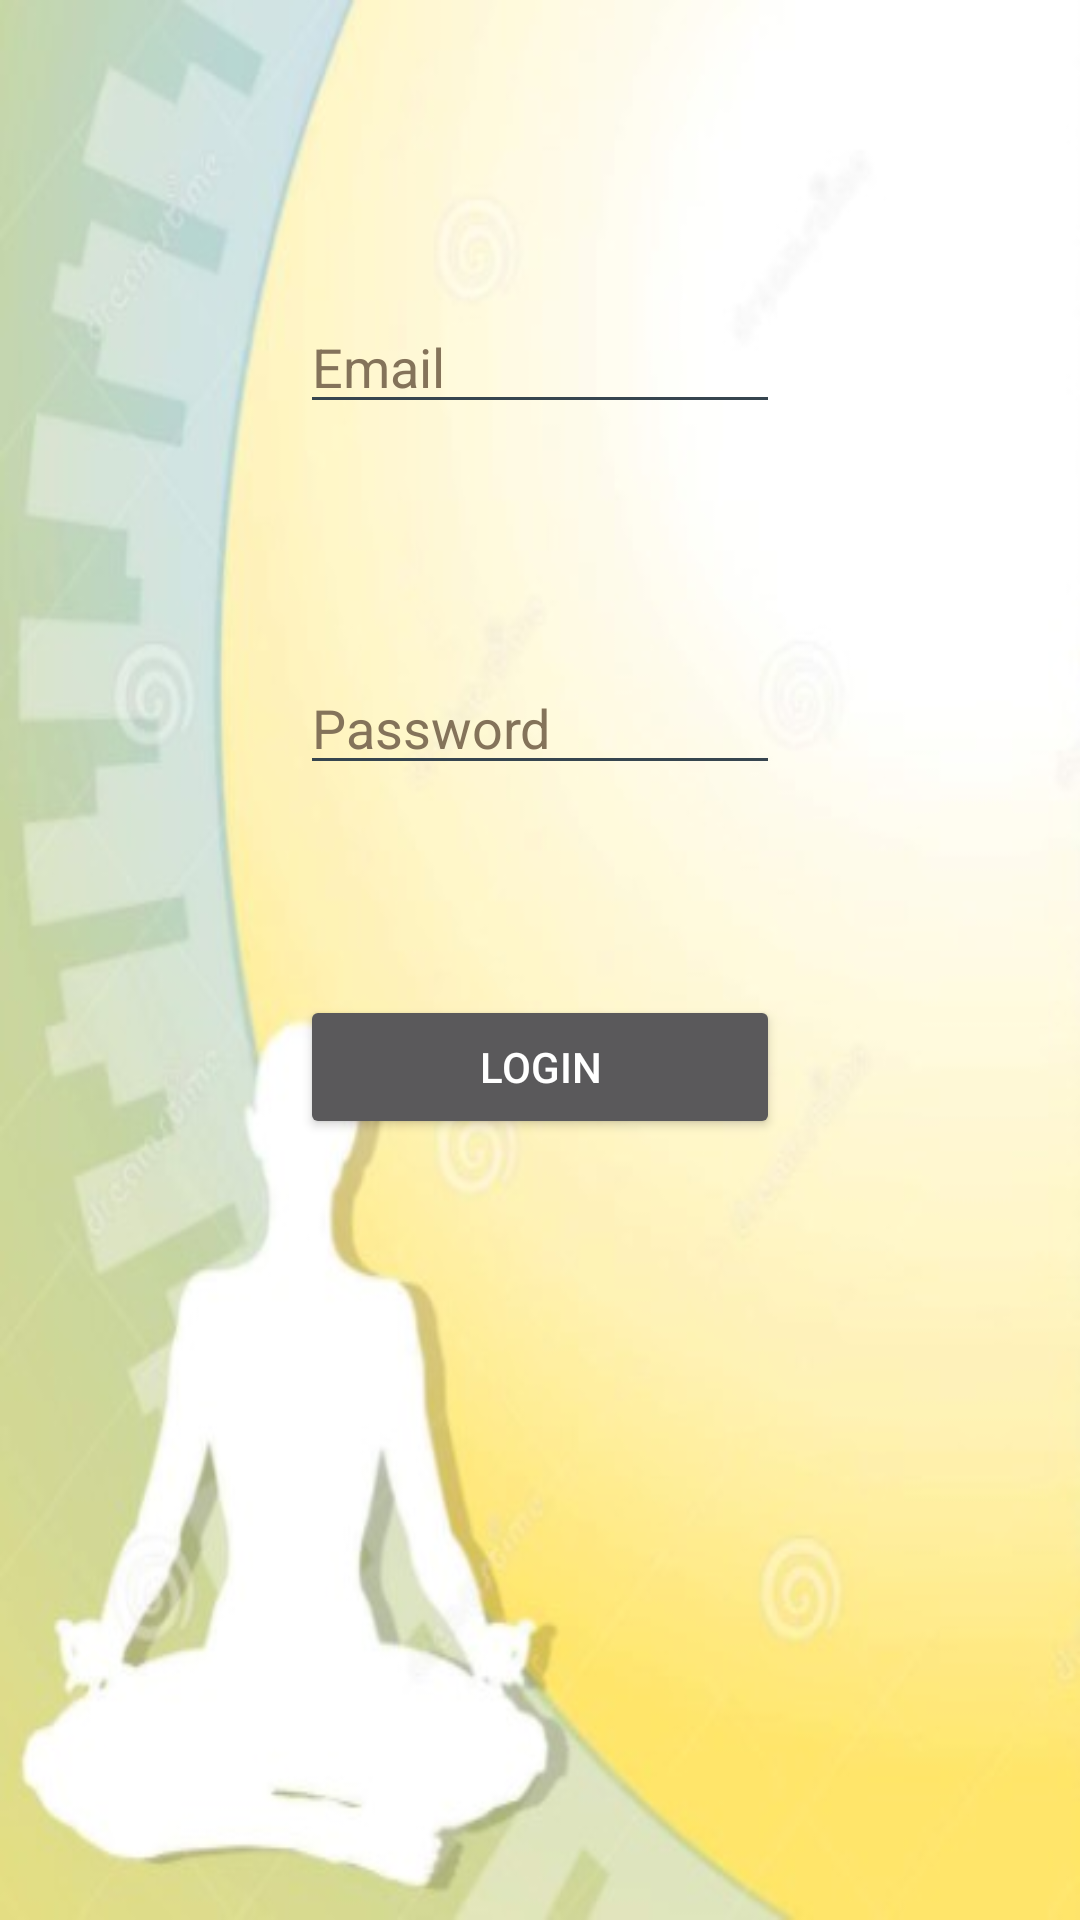

Reconstruct the res/layout file that produces this screen, plus the resources it refers to.
<!-- AndroidManifest.xml: application theme Theme.YogaMitra -->
<!-- res/layout/activity_log.xml -->
<?xml version="1.0" encoding="utf-8"?>
<RelativeLayout xmlns:android="http://schemas.android.com/apk/res/android"
    xmlns:app="http://schemas.android.com/apk/res-auto"
    xmlns:tools="http://schemas.android.com/tools"
    android:layout_width="match_parent"
    android:layout_height="match_parent"
    tools:context=".LogActivity"
    android:background="@drawable/yogapic2"
    android:padding="100dp">

    <EditText
        android:id="@+id/editTextTextEmailAddress2"
        android:layout_width="200sp"
        android:layout_height="wrap_content"
        android:backgroundTint="#36454F"
        android:ems="10"
        android:hint="Email"
        android:textColor="@color/black"
        android:inputType="textEmailAddress"
        android:textColorHint="#84735A" />

    <EditText
        android:id="@+id/editTextTextPassword3"
        android:layout_width="match_parent"
        android:layout_height="wrap_content"
        android:layout_below="@id/editTextTextEmailAddress2"
        android:layout_marginTop="79dp"
        android:backgroundTint="#36454F"
        android:ems="10"
        android:hint="Password"
        android:textColor="@color/black"
        android:inputType="textPassword"
        android:textColorHint="#84735A" />

    <Button
        android:id="@+id/button4"
        android:layout_width="match_parent"
        android:layout_height="wrap_content"
        android:layout_below="@id/editTextTextPassword3"
        android:layout_marginTop="70dp"
        android:text="Login" />
</RelativeLayout>
<!-- resources referenced by this layout -->
<resources>
  <color name="black">#FF000000</color>
  <!-- drawable yogapic2: jpg bitmap (drawable, 20315 bytes) -->
  <style name="Theme.YogaMitra" parent="Theme.MaterialComponents.NoActionBar">
          
          <item name="colorPrimary">@color/purple_500</item>
          <item name="colorPrimaryVariant">@color/purple_700</item>
          <item name="colorOnPrimary">@color/white</item>
          
          <item name="colorSecondary">@color/teal_200</item>
          <item name="colorSecondaryVariant">@color/teal_700</item>
          <item name="colorOnSecondary">@color/black</item>
          
          <item name="android:statusBarColor" tools:targetApi="l">?attr/colorPrimaryVariant</item>
          
      </style>
  <color name="purple_500">#FF6200EE</color>
  <color name="purple_700">#FF3700B3</color>
  <color name="white">#FFFFFFFF</color>
  <color name="teal_200">#FF03DAC5</color>
  <color name="teal_700">#FF018786</color>
</resources>
